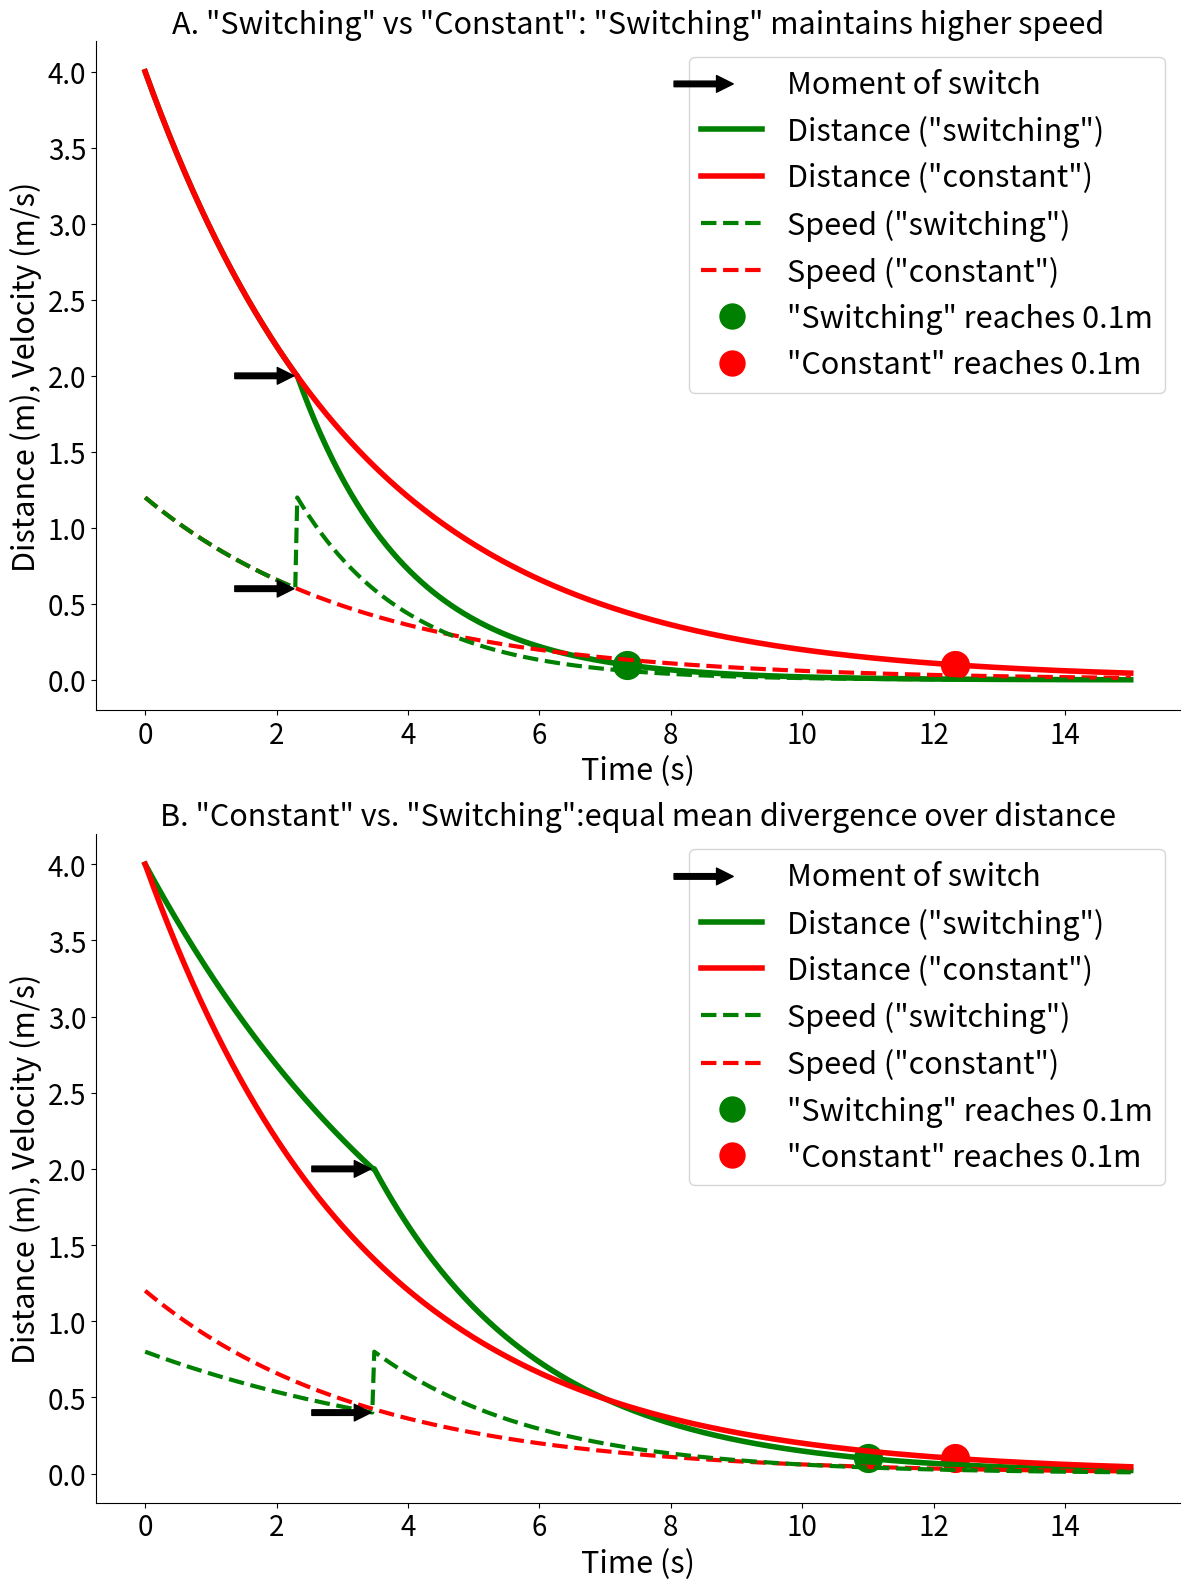

Python code for this plot:
##Import necessary stuff
import numpy as np
import matplotlib.pyplot as plt

import numpy as np
import matplotlib.pyplot as plt
from matplotlib.lines import Line2D
from matplotlib.patches import FancyArrowPatch

# Function for exponential decay
def exponential_decay(d0, k, t):
    return d0 * np.exp(-k * t)

# Initial parameters
d0 = 4.0  # initial distance in meters
d_final = 0.1  # final distance in meters
k1 = 0.3  # decay constant for the first phase
k2 = 0.6  # decay constant for the second phase
k_c = 0.3
switch_distance = 2.0  # distance at which we switch k

# Time array
t = np.linspace(0, 15, 500)  # time from 0 to 15 seconds

# Calculate distance over time
d_switch = np.zeros_like(t)
d_constant = np.zeros_like(t)
speed_switch = np.zeros_like(t)
speed_constant = np.zeros_like(t)
for i in range(len(t)):
    if d0 * np.exp(-k1 * t[i]) > switch_distance:
        d_switch[i] = d0 * np.exp(-k1 * t[i])
        speed_switch[i] = k1 * d_switch[i]
    else:
        d_switch[i] = switch_distance * np.exp(-k2 * (t[i] - t[np.argmax(d0 * np.exp(-k1 * t) <= switch_distance)]))
        speed_switch[i] = k2 * d_switch[i]
    d_constant[i] = d0 * np.exp(-k_c * t[i])
    speed_constant[i] = k_c * d_constant[i]

# Find the time points where distance reaches 0.1 meters
time_switch_0_1 = t[np.argmax(d_switch <= 0.1)]
time_constant_0_1 = t[np.argmax(d_constant <= 0.1)]

# Calculate switch speed
switch_time = t[np.argmax(d0 * np.exp(-k1 * t) <= switch_distance)]
switch_speed = k1 * switch_distance

fig, (ax1, ax2) = plt.subplots(2, 1, figsize=(12, 16))

# Top panel (same code, will change later)
ax1.scatter(time_switch_0_1, 0.1, color='green', marker='o', s=400, label='Switch reaches 0.1m')
ax1.scatter(time_constant_0_1, 0.1, color='red', marker='o', s=400, label='Constant reaches 0.1m')
ax1.plot(t, d_switch, color='g', linewidth=4, label='Distance over time (switch)')
ax1.plot(t, d_constant, color='red', linewidth=4, label='Constant decay')

ax1.annotate('', xy=(switch_time, switch_distance),
             xytext=(switch_time - 1, switch_distance),
             arrowprops=dict(facecolor='black', shrink=0.05))

ax1.plot(t, speed_constant, color='red', linestyle='--', linewidth=3, label='Speed over time (constant)')
ax1.plot(t, speed_switch, color='g', linestyle='--', linewidth=3, label='Speed over time (switch)')

ax1.annotate('', xy=(switch_time, switch_speed),
             xytext=(switch_time - 1, switch_speed),
             arrowprops=dict(facecolor='black', shrink=0.05))

ax1.set_xlabel('Time (s)', fontsize=22)
ax1.set_ylabel('Distance (m), Velocity (m/s)', fontsize=22)
ax1.set_title('A. "Switching" vs "Constant": "Switching" maintains higher speed', fontsize=22)

# Create custom legend handles for the top panel
custom_lines = [
    FancyArrowPatch((0, 0), (0, 0), mutation_scale=0, color='None'),
    Line2D([0], [0], color='g', lw=4),
    Line2D([0], [0], color='red', lw=4),
    Line2D([0], [0], color='g', linestyle='--', lw=3),
    Line2D([0], [0], color='red', linestyle='--', lw=3),
    Line2D([0], [0], marker='o', color='w', markerfacecolor='green', markersize=20),
    Line2D([0], [0], marker='o', color='w', markerfacecolor='red', markersize=20)
]

ax1.legend(custom_lines, [
    'Moment of switch',
    'Distance ("switching")',
    'Distance ("constant")',
    'Speed ("switching")',
    'Speed ("constant")',
    '"Switching" reaches 0.1m',
    '"Constant" reaches 0.1m',
], loc='upper right', fontsize=22)

ax1.annotate('', xy=(9, 3.92),
             xytext=(8, 3.92),
             arrowprops=dict(facecolor='black', edgecolor='black', shrink=0.05),
             zorder=10)
ax1.tick_params(axis='both', which='major', labelsize=20)
ax1.spines['right'].set_visible(False)
ax1.spines['top'].set_visible(False)



# Function for exponential decay
def exponential_decay(d0, k, t):
    return d0 * np.exp(-k * t)

# Initial parameters
d0 = 4.0  # initial distance in meters
d_final = 0.1  # final distance in meters
k1 = 0.2  # decay constant for the first phase
k2 = 0.4  # decay constant for the second phase
k_c = 0.3
switch_distance = 2.0  # distance at which we switch k

# Time array
t = np.linspace(0, 15, 500)  # time from 0 to 15 seconds

# Calculate distance over time
d_switch = np.zeros_like(t)
d_constant = np.zeros_like(t)
speed_switch = np.zeros_like(t)
speed_constant = np.zeros_like(t)
for i in range(len(t)):
    if d0 * np.exp(-k1 * t[i]) > switch_distance:
        d_switch[i] = d0 * np.exp(-k1 * t[i])
        speed_switch[i] = k1 * d_switch[i]
    else:
        d_switch[i] = switch_distance * np.exp(-k2 * (t[i] - t[np.argmax(d0 * np.exp(-k1 * t) <= switch_distance)]))
        speed_switch[i] = k2 * d_switch[i]
    d_constant[i] = d0 * np.exp(-k_c * t[i])
    speed_constant[i] = k_c * d_constant[i]

# Find the time points where distance reaches 0.1 meters
time_switch_0_1 = t[np.argmax(d_switch <= 0.1)]
time_constant_0_1 = t[np.argmax(d_constant <= 0.1)]

# Calculate switch speed
switch_time = t[np.argmax(d0 * np.exp(-k1 * t) <= switch_distance)]
switch_speed = k1 * switch_distance

# Bottom panel (same code)
ax2.scatter(time_switch_0_1, 0.1, color='green', marker='o', s=400, label='Switch reaches 0.1m')
ax2.scatter(time_constant_0_1, 0.1, color='red', marker='o', s=400, label='Constant reaches 0.1m')
ax2.plot(t, d_switch, color='g', linewidth=4, label='Distance over time (switch)')
ax2.plot(t, d_constant, color='red', linewidth=4, label='Constant decay')

ax2.annotate('', xy=(switch_time, switch_distance),
             xytext=(switch_time - 1, switch_distance),
             arrowprops=dict(facecolor='black', shrink=0.05))

ax2.plot(t, speed_constant, color='red', linestyle='--', linewidth=3, label='Speed over time (constant)')
ax2.plot(t, speed_switch, color='g', linestyle='--', linewidth=3, label='Speed over time (switch)')

ax2.annotate('', xy=(switch_time, switch_speed),
             xytext=(switch_time - 1, switch_speed),
             arrowprops=dict(facecolor='black', shrink=0.05))

ax2.set_xlabel('Time (s)', fontsize=22)
ax2.set_ylabel('Distance (m), Velocity (m/s)', fontsize=22)
ax2.set_title('B. "Constant" vs. "Switching":equal mean divergence over distance', fontsize=22)

# Create custom legend handles for the bottom panel
custom_lines = [
    FancyArrowPatch((0, 0), (0, 0), mutation_scale=0, color='None'),
    Line2D([0], [0], color='g', lw=4),
    Line2D([0], [0], color='red', lw=4),
    Line2D([0], [0], color='g', linestyle='--', lw=3),
    Line2D([0], [0], color='red', linestyle='--', lw=3),
    Line2D([0], [0], marker='o', color='w', markerfacecolor='green', markersize=20),
    Line2D([0], [0], marker='o', color='w', markerfacecolor='red', markersize=20)
]

ax2.legend(custom_lines, [
    'Moment of switch',
    'Distance ("switching")',
    'Distance ("constant")',
    'Speed ("switching")',
    'Speed ("constant")',
    '"Switching" reaches 0.1m',
    '"Constant" reaches 0.1m',
], loc='upper right', fontsize=22)

ax2.annotate('', xy=(9, 3.92),
             xytext=(8, 3.92),
             arrowprops=dict(facecolor='black', edgecolor='black', shrink=0.05),
             zorder=10)
ax2.tick_params(axis='both', which='major', labelsize=20)
ax2.spines['right'].set_visible(False)
ax2.spines['top'].set_visible(False)

plt.tight_layout()
plt.show()

